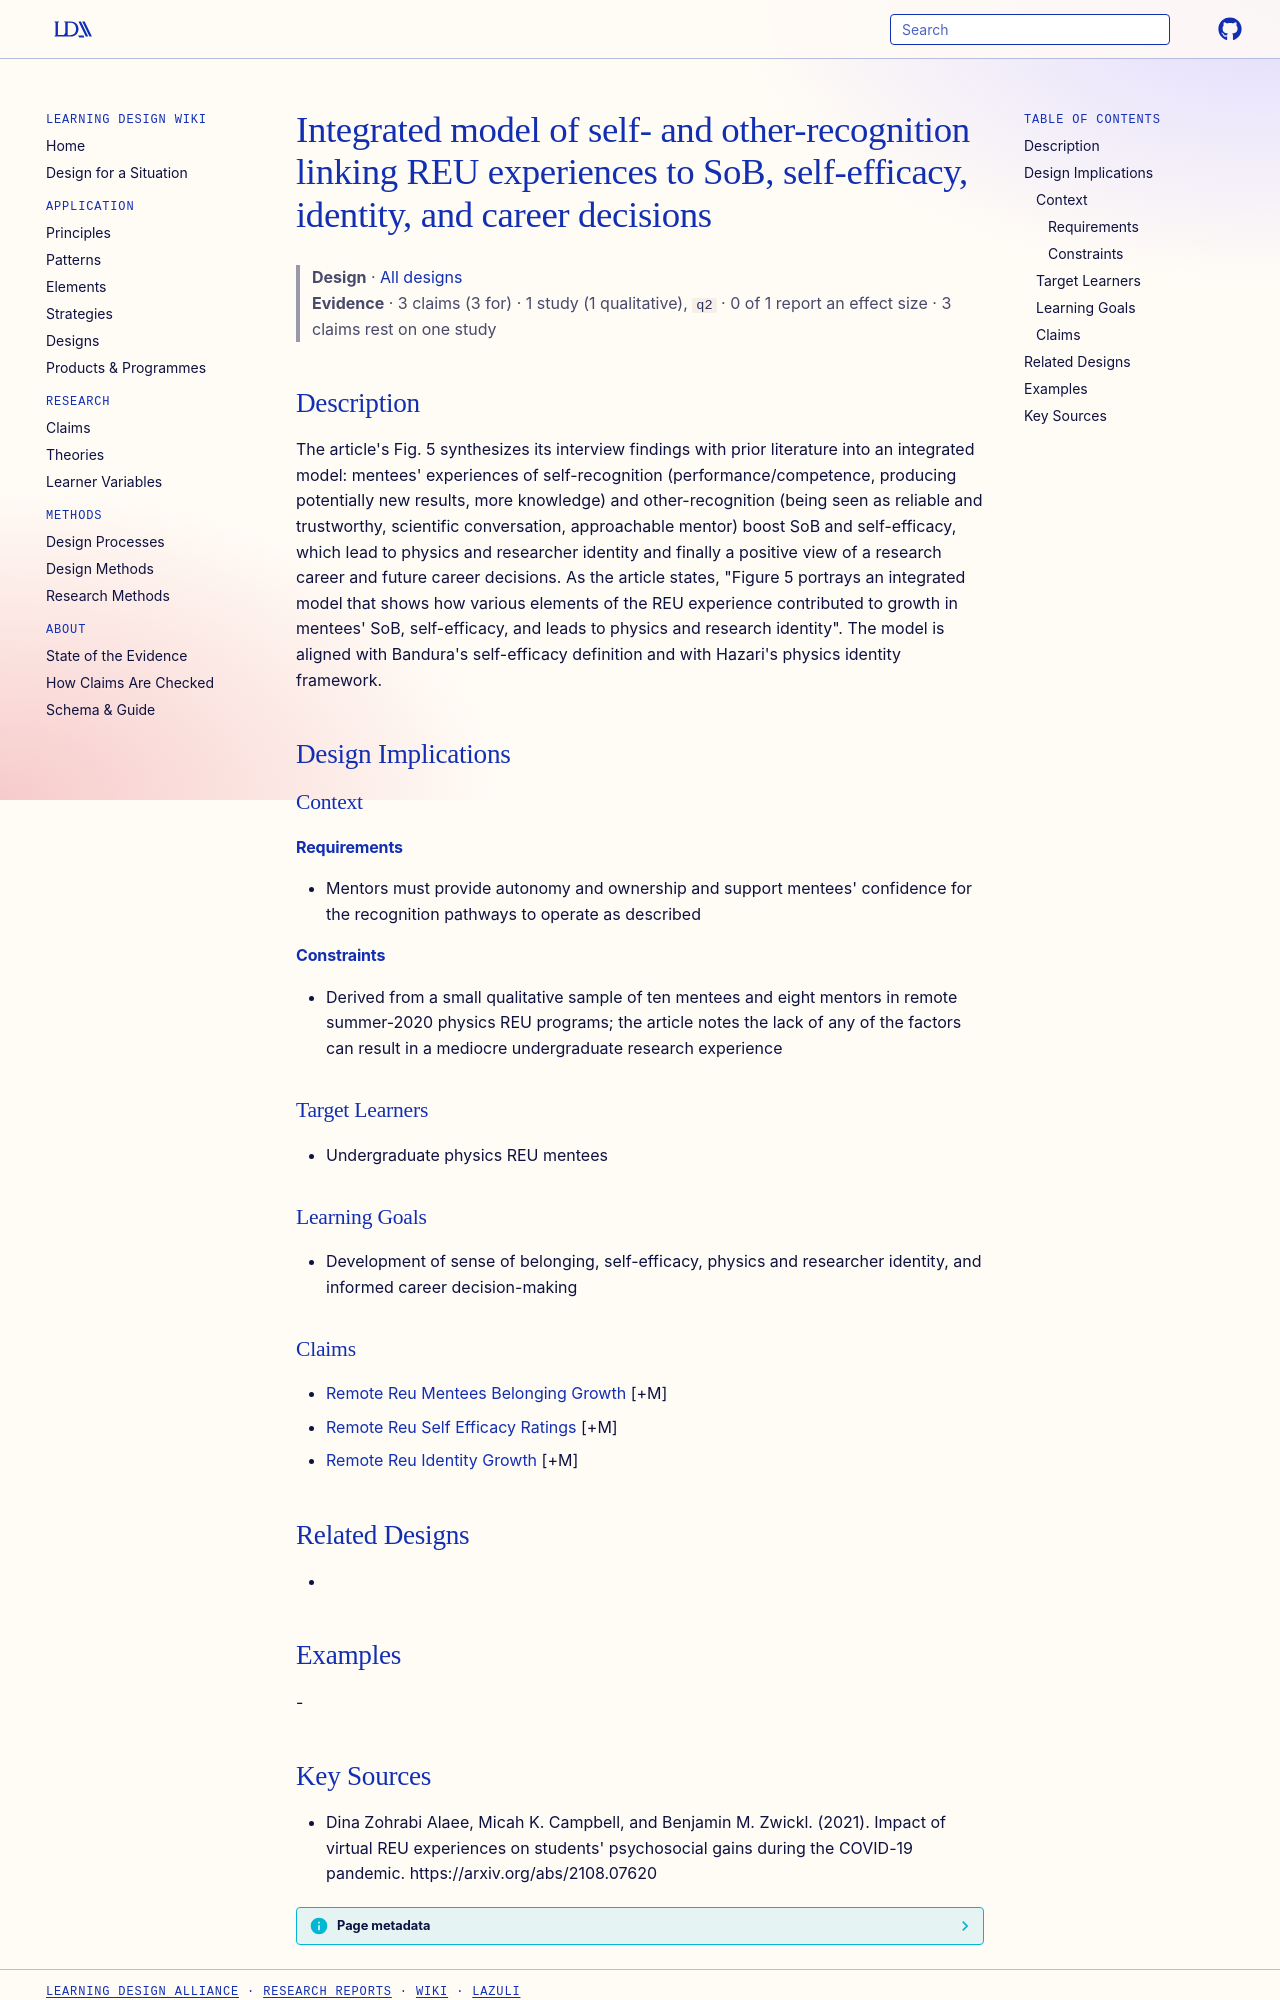

repository: Learning-Design-Alliance/learning-wiki · page: designs/remote-reu-psychosocial-recognition-model/index.html · generator: mkdocs

---
type: design
id: remote-reu-psychosocial-recognition-model
title: Integrated model of self- and other-recognition linking REU experiences to SoB, self-efficacy, identity, and career decisions
description: "The article's Fig."
status: review
generated:
  by: "process:settle-candidates"
  at: 2026-11-19
sources:
  - id: dina-zohrabi-alaee-2021
    resource: "https://arxiv.org/abs/2108.07620"
    title: "Dina Zohrabi Alaee, Micah K. Campbell, and Benjamin M. Zwickl. (2021). Impact of virtual REU experiences on students' psychosocial gains during the COVID-19 pandemic. https://arxiv.org/abs/2108.07620"
    author: Dina Zohrabi Alaee, Micah K. Campbell, and Benjamin M. Zwickl
---

# Integrated model of self- and other-recognition linking REU experiences to SoB, self-efficacy, identity, and career decisions

> **Design** · [All designs](index.md)
> **Evidence** · 3 claims (3 for) · 1 study (1 qualitative), `q2` · 0 of 1 report an effect size · 3 claims rest on one study

## Description
The article's Fig. 5 synthesizes its interview findings with prior literature into an integrated model: mentees' experiences of self-recognition (performance/competence, producing potentially new results, more knowledge) and other-recognition (being seen as reliable and trustworthy, scientific conversation, approachable mentor) boost SoB and self-efficacy, which lead to physics and researcher identity and finally a positive view of a research career and future career decisions. As the article states, "Figure 5 portrays an integrated model that shows how various elements of the REU experience contributed to growth in mentees' SoB, self-efficacy, and leads to physics and research identity". The model is aligned with Bandura's self-efficacy definition and with Hazari's physics identity framework.

## Design Implications

### Context
#### Requirements
- Mentors must provide autonomy and ownership and support mentees' confidence for the recognition pathways to operate as described
#### Constraints
- Derived from a small qualitative sample of ten mentees and eight mentors in remote summer-2020 physics REU programs; the article notes the lack of any of the factors can result in a mediocre undergraduate research experience

### Target Learners
- Undergraduate physics REU mentees

### Learning Goals
- Development of sense of belonging, self-efficacy, physics and researcher identity, and informed career decision-making

### Claims
- [Remote Reu Mentees Belonging Growth](../claims/remote-reu-mentees-belonging-growth.md) [+M]
- [Remote Reu Self Efficacy Ratings](../claims/remote-reu-self-efficacy-ratings.md) [+M]
- [Remote Reu Identity Growth](../claims/remote-reu-identity-growth.md) [+M]

## Related Designs
- 

## Examples
-
